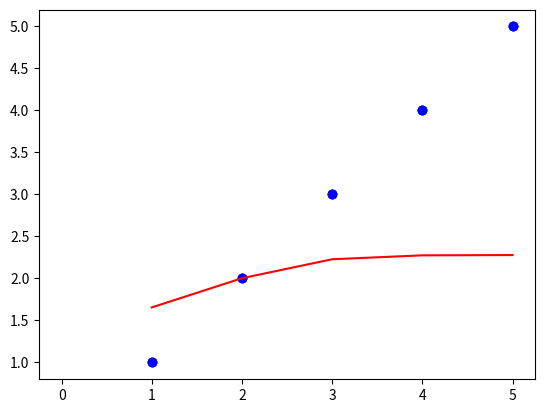

Here is the Python script that generated this plot:
import numpy as np
import matplotlib.pyplot as plt

N = 5
X = np.array([1,2,3,4,5])

lamda = 2


t = np.array([[1],[2],[3],[4],[5]])


M = 3
Mu = np.linspace(0, 1,M)
s = 1
#print(Mu)
#Setup all Phi
Phi = np.empty((0,(M+1)),float)
temp3 = 0
for j in range(N):
    temp = np.empty((0),float)
    for k in range(M+1):
        if k == 0:
            temp = np.append(temp,np.array([1]))
        else:
            temp3 = np.exp(-1*((X[j]-Mu[k-1])**2)/(2*(s**2)))
            #print(temp3)
            temp = np.append(temp,np.array([temp3]))
        #print(temp)
    Phi = np.append(Phi,np.array([temp]),0)

I = np.identity(M+1)
print(Phi.shape)
#print(Phi[0])


# print(I.shape)
# print(t.shape)

W = np.matmul(np.matmul(np.linalg.inv(np.matmul(np.transpose(Phi),Phi)+lamda*I),np.transpose(Phi)),t)

print(W)
plt.plot(1)

for i in range(3):
    plt.plot(X,t,'bo')
plt.plot(X,np.matmul(Phi,W),'r')
plt.show()